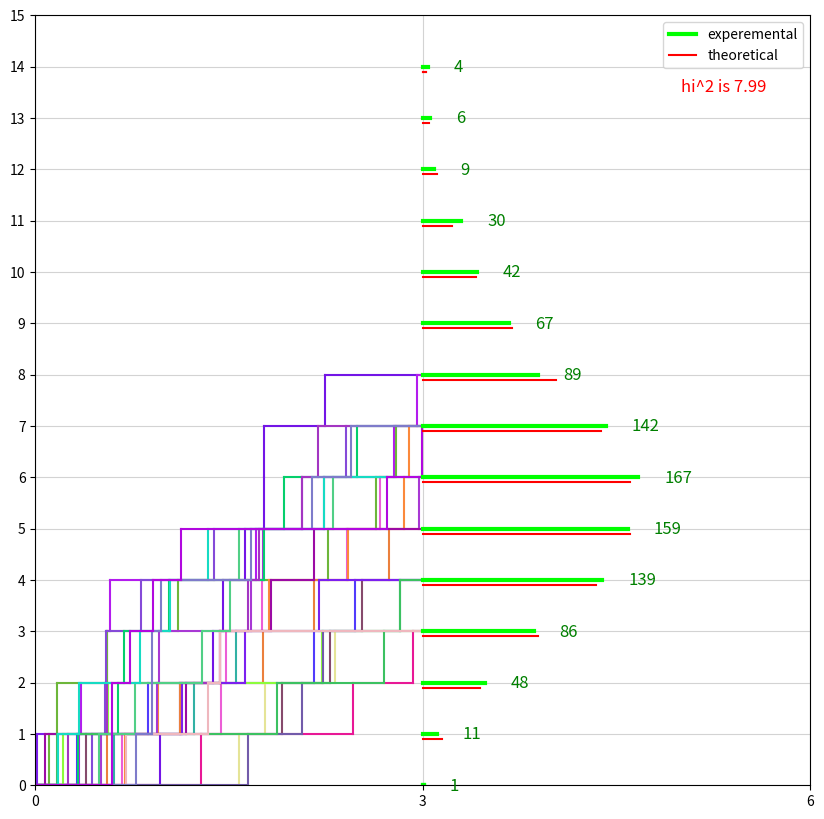
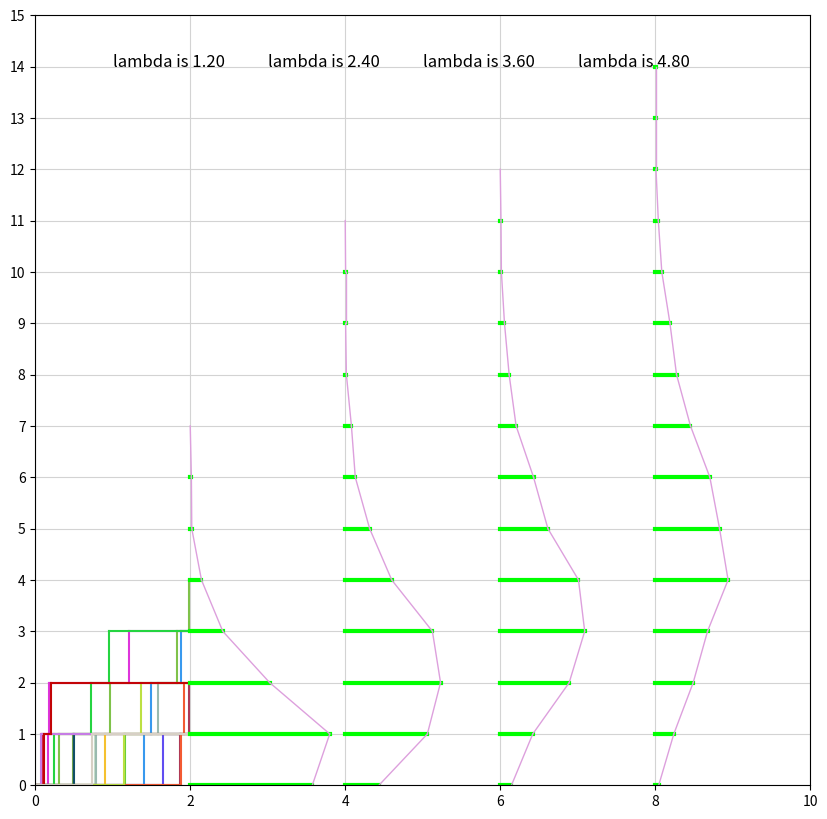

These figures' Python source, in order:
# -*- coding: utf-8 -*-
"""
Created on Wed Feb 10 09:38:57 2021

[redacted]
"""
import numpy as np
import math
from matplotlib import pyplot as plt
import random
import matplotlib.ticker as ticker
from matplotlib.patches import FancyBboxPatch


def generate_color():
    color = '#{:02x}{:02x}{:02x}'.format(*map(lambda x: random.randint(0, 255), range(3)))
    return color

def one_trajectory(lambd, T, flag):
    Time = 0
    t_k = [0]
    k = 0
    t0 = random.expovariate(lambd)
    while Time + t0 < T:
        k+=1
        Time+= t0
        t_k.append(Time)
        t0 = random.expovariate(lambd)
    t_k.append(T)   
    f = 1
    color = generate_color()
    if (flag and f) :
        for k0 in range(k):
            if k0 > 0:
                plt.plot([t_k[k0],t_k[k0]],[k0-1, k0], color = color)
            plt.plot([t_k[k0],t_k[k0+1]],[k0, k0], color = color)
        if k != 0:
            plt.plot([Time,Time],[k-1, k], color = color)
            plt.plot([Time, T],[k,k], color = color)
    else:
        if(flag):
            yy =[x for x in range(k+1)]
            yy.append(k)
            plt.plot(t_k, yy, color = color)
    return k


def hi_2(res, size, lamb, n):
    s = 0
    p = 0
    for i in range(size - 1):
        n_k = n * math.pow(lamb, i) * math.exp((-1)*lamb) /(math.factorial(i))
        p+=n_k
        s+=((res[i] - n_k )**2) / n_k
    n_size = n - p
    s+=((res[size - 1] - n_size )**2 ) / n_size
    return s

def toFixed(numObj, digits=0):
    return f"{numObj:.{digits}f}"

amount = 1000
size = 15
results = np.zeros(size)
T = 3
lam = 2

fig = plt.figure(figsize = (10,10))
ax = fig.add_subplot(1, 1, 1)
ax.set_xlim([0, 2*T])
ax.set_ylim([0, size])
ax.yaxis.set_major_locator(ticker.MultipleLocator(1))
ax.xaxis.set_major_locator(ticker.MultipleLocator(T))
ax.grid(which='major',color = 'lightgrey')

for n in range(amount):
    fl = 0
    if n % 40 == 0:
        fl = 1
    k = one_trajectory(lam, T, fl)
    if k >= size :
        k = size - 1
    results[k] = results[k]+1
lamb = T*lam


for i in range(size):
    plt.plot([T,T + results[i]*0.01],[i,i],  color ='lime', linewidth = 3)
    plt.text(T + results[i]*0.01 + 0.2, i - 0.1, int(results[i]) , fontsize=12, color = 'green' )
    ##plt.text(T - 0.2, i - 0.1, i , fontsize=10, color = 'k' )
    n_k = amount * math.pow(lamb, i) * math.exp((-1)*lamb) /(math.factorial(i))
    plt.plot([T,T + n_k*0.01],[i-0.1,i - 0.1],  color ='red')
    
plt.plot([T,T + results[0]*0.01],[0,0],  color ='lime', linewidth = 3, label = 'experemental')
plt.plot([T,T + n_k*0.01],[size - 1 -0.1,size - 1 - 0.1],  color ='red', label = 'theoretical')
print(hi_2(results, size, T*lam, amount))
plt.legend();

plt.text(2*T - 1, size - 1.5, 'hi^2 is '+ toFixed(hi_2(results, size, T*lam, amount), 2), fontsize=12, color = 'red' )

T0 = 2
lam = 0.6
fig = plt.figure(figsize = (10,10))
ax = fig.add_subplot(1, 1, 1)
ax.set_xlim([0, 5*T0])
ax.set_ylim([0, size])
ax.yaxis.set_major_locator(ticker.MultipleLocator(1))
ax.xaxis.set_major_locator(ticker.MultipleLocator(T0))
ax.grid(which='major',color = 'lightgrey')

for T in [T0 + T0*t for t in range(4)] :
    for i in range(size) :
        results[i] = 0
    for n in range(amount):
        fl = 0
        if T == T0 and n%40 == 0:
            fl = 1
        k = one_trajectory(lam, T, fl)
        if k >= size :
            k = size - 1
        results[k] = results[k]+1
    lamb = T*lam

    for i in range(size):
        plt.plot([T,T + results[i]*0.005],[i,i],  color ='lime', linewidth = 3)
        if i > 0 and results[i-1]!= 0:
          plt.plot([T + results[i-1]*0.005,T + results[i]*0.005],[i-1,i],  color ='plum', linewidth = 1)  
        ##plt.text(T - 0.2, i - 0.1, i , fontsize=10, color = 'k' )
    plt.text(T-1, 14, 'lambda is ' + toFixed(T*lam, 2) , fontsize=12, color = 'k' )

    
    